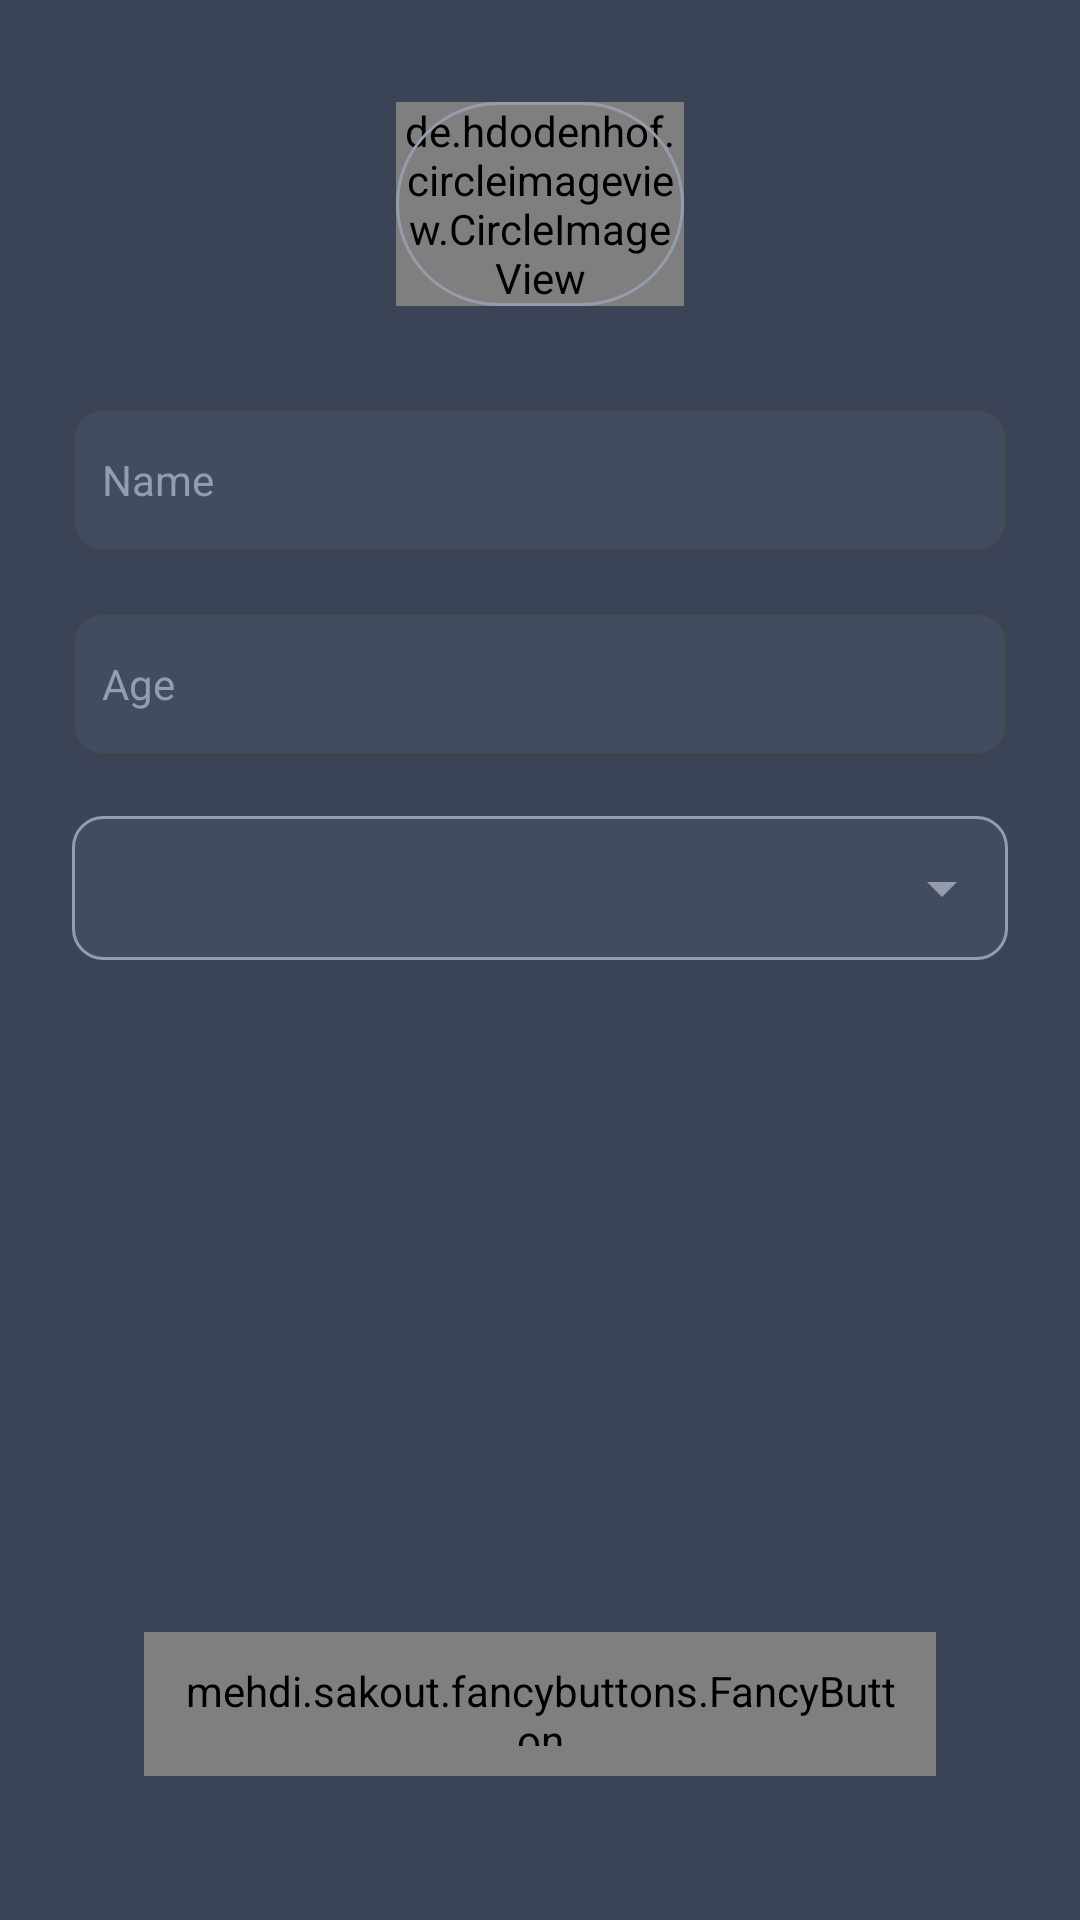

Layout XML and referenced resources for this Android screen:
<!-- AndroidManifest.xml: application theme Theme.EmployeeListApplication -->
<!-- res/layout/activity_add_employee.xml -->
<?xml version="1.0" encoding="utf-8"?>
<androidx.constraintlayout.widget.ConstraintLayout xmlns:android="http://schemas.android.com/apk/res/android"
    xmlns:app="http://schemas.android.com/apk/res-auto"
    xmlns:tools="http://schemas.android.com/tools"
    xmlns:fancy="http://schemas.android.com/apk/res-auto"
    android:layout_width="match_parent"
    android:layout_height="match_parent"
    android:background="@color/colorDarkSlateGray"
    tools:context=".view.activities.AddEmployeeActivity">

    <FrameLayout
        android:id="@+id/profile_image_layout"
        android:layout_width="96dp"
        android:layout_height="96dp"
        android:layout_marginTop="20dp"
        app:layout_constraintEnd_toEndOf="parent"
        app:layout_constraintStart_toStartOf="parent"
        app:layout_constraintTop_toTopOf="parent">


        <de.hdodenhof.circleimageview.CircleImageView
            android:id="@+id/profile_image"
            android:layout_width="wrap_content"
            android:layout_height="wrap_content"
            android:layout_gravity="center"
            android:foreground="@drawable/round_black_bd"
            android:gravity="center"
            android:src="@drawable/man"
            fancy:civ_border_color="@android:color/transparent"
            fancy:civ_border_width="0dp"
            tools:ignore="UnusedAttribute"
            tools:targetApi="m" />

        <ImageView
            android:layout_width="wrap_content"
            android:layout_height="wrap_content"
            android:layout_gravity="center"
            android:gravity="center"
            android:src="@drawable/ic_camera"
            tools:ignore="ContentDescription" />

    </FrameLayout>

    <EditText
        android:id="@+id/employee_name"
        android:layout_width="match_parent"
        android:layout_height="48dp"
        android:layout_gravity="start"
        android:layout_marginStart="24dp"
        android:layout_marginTop="20dp"
        android:layout_marginEnd="24dp"
        android:background="@drawable/custom_edit_text_tag"
        android:digits="abcdefghijklmnopqrstuvwxyzABCDEFGHIJKLMNOPQRSTUVWXYZ "
        android:hint="@string/employee_name"
        android:padding="10dp"
        android:textColor="@android:color/white"
        android:textColorHint="@color/colorGrayDark"
        android:textSize="14sp"
        app:layout_constraintEnd_toEndOf="@+id/profile_image_layout"
        app:layout_constraintStart_toStartOf="@+id/profile_image_layout"
        app:layout_constraintTop_toBottomOf="@+id/profile_image_layout"
        tools:ignore="Autofill,TextFields" />

    <EditText
        android:id="@+id/employee_age"
        android:layout_width="match_parent"
        android:layout_height="48dp"
        android:layout_gravity="start"
        android:layout_marginStart="24dp"
        android:layout_marginTop="20dp"
        android:layout_marginEnd="24dp"
        android:background="@drawable/custom_edit_text_tag"
        android:hint="@string/employee_age"
        android:padding="10dp"
        android:textColor="@android:color/white"
        android:textColorHint="@color/colorGrayDark"
        android:textSize="14sp"
        android:inputType="number"
        android:digits="0123456789"
        app:layout_constraintEnd_toEndOf="@+id/employee_name"
        app:layout_constraintStart_toStartOf="@+id/employee_name"
        app:layout_constraintTop_toBottomOf="@+id/employee_name"
        tools:ignore="Autofill" />

    <Spinner
        android:id="@+id/employee_gender"
        android:layout_width="match_parent"
        android:layout_height="48dp"
        android:layout_gravity="start"
        android:layout_marginStart="24dp"
        android:layout_marginTop="20dp"
        android:layout_marginEnd="24dp"
        android:gravity="end"
        android:padding="10dp"
        android:dropDownWidth="145dp"
        android:background="@drawable/spinner_background"
        app:layout_constraintEnd_toEndOf="@+id/employee_age"
        app:layout_constraintStart_toStartOf="@+id/employee_age"
        app:layout_constraintTop_toBottomOf="@+id/employee_age"/>

    <mehdi.sakout.fancybuttons.FancyButton
        android:id="@+id/save"
        android:layout_width="match_parent"
        android:layout_height="48dp"
        android:layout_gravity="center_horizontal"
        android:layout_marginLeft="48dp"
        android:layout_marginRight="48dp"
        android:layout_marginBottom="48dp"
        android:padding="10dp"
        android:textAlignment="center"
        app:layout_constraintBottom_toBottomOf="parent"
        app:layout_constraintEnd_toEndOf="@+id/employee_gender"
        app:layout_constraintHorizontal_bias="0.501"
        app:layout_constraintStart_toStartOf="@+id/employee_gender"
        fancy:fb_defaultColor="@color/white"
        fancy:fb_focusColor="@color/colorSlateGray"
        fancy:fb_radius="10dp"
        fancy:fb_text="@string/save"
        fancy:fb_textColor="@color/black"
        fancy:fb_textSize="16sp" />



</androidx.constraintlayout.widget.ConstraintLayout>
<!-- resources referenced by this layout -->
<resources>
  <color name="black">#FF000000</color>
  <color name="colorDarkSlateGray">#3b4457</color>
  <color name="colorGrayDark">#959DAD</color>
  <color name="colorSlateGray">#424c61</color>
  <color name="white">#FFFFFFFF</color>
  <!-- drawable custom_edit_text_tag (drawable) -->
  <?xml version="1.0" encoding="utf-8"?>
  <selector xmlns:android="http://schemas.android.com/apk/res/android">
      <item android:state_enabled="true" android:state_focused="true">
          <shape android:shape="rectangle">
              <solid android:color="@color/colorSlateGray" />
              <stroke android:width="1dp" android:color="@color/colorGrayTrans" />
              <corners android:radius="10dp" />
          </shape>
      </item>
      <item android:state_enabled="true">
          <shape android:shape="rectangle">
              <solid android:color="@color/colorSlateGray" />
              <stroke android:width="1dp" android:color="@color/colorGrayTrans" />
              <corners android:radius="10dp" />
          </shape>
      </item>
  </selector>
  <!-- drawable round_black_bd (drawable) -->
  <?xml version="1.0" encoding="utf-8"?>
  
  <shape xmlns:android="http://schemas.android.com/apk/res/android">
      <solid android:color="@android:color/transparent"/>
      <stroke android:width="1dp" android:color="@color/colorGrayDark" />
  
      <corners android:radius="100dp"/>
      <padding android:left="0dp"
          android:top="0dp"
          android:right="0dp"
          android:bottom="0dp" />
  </shape>
  <!-- drawable spinner_background (drawable) -->
  <selector xmlns:android="http://schemas.android.com/apk/res/android">
      <item>
          <layer-list>
              <item>
                  <shape android:shape="rectangle">
                      <solid android:color="@color/colorSlateGray" />
                      <stroke android:width="1dp" android:color="@color/colorGrayDark" />
  
                      <corners android:radius="10dp" />
  
                      <padding android:right="10dp" />
  
                  </shape>
              </item>
              <item android:drawable="@drawable/ic_drop_down"
                  android:gravity="center_vertical|right"/>
          </layer-list>
      </item>
  </selector>
  <string name="employee_age">Age</string>
  <string name="employee_name">Name</string>
  <string name="save">Save</string>
  <style name="Theme.EmployeeListApplication" parent="Theme.MaterialComponents.DayNight.DarkActionBar">
          
          <item name="colorPrimary">@color/colorDarkSlateGray</item>
          <item name="colorPrimaryVariant">@color/colorDarkSlateGray</item>
          <item name="colorOnPrimary">@color/white</item>
          
          <item name="colorSecondary">@color/teal_200</item>
          <item name="colorSecondaryVariant">@color/teal_700</item>
          <item name="colorOnSecondary">@color/black</item>
          
          <item name="android:statusBarColor" tools:targetApi="l">?attr/colorPrimaryVariant</item>
          
      </style>
  <color name="colorGrayTrans">#92424242</color>
  <!-- drawable ic_drop_down (drawable) -->
  <vector android:height="24dp"
      android:viewportHeight="24" android:viewportWidth="24"
      android:width="24dp" xmlns:android="http://schemas.android.com/apk/res/android">
      <path android:fillColor="@color/colorGrayDark" android:pathData="M7,10l5,5 5,-5z"/>
  </vector>
  <color name="teal_200">#FF03DAC5</color>
  <color name="teal_700">#FF018786</color>
</resources>
